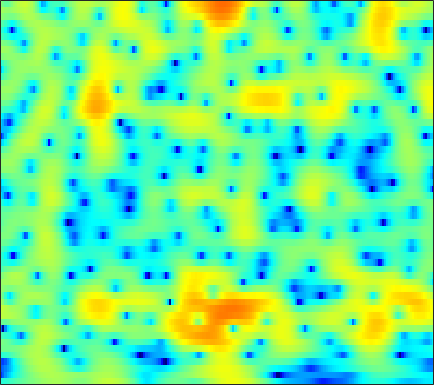

Source data for this figure (header and first rows):
-5.5, -5.2423, -4.854, -4.4355, -4.1144, -3.6789, -3.2481, -2.9324, -2.5178, -2.1112, -1.7154, -1.4262, -1.0495, -0.68118, -0.41122, -0.052434, 0.29774, 0.5562, 0.89094, 1.2036, 1.4867, 1.6735, 1.8828, 2.0391
-19.21, -16.32, -13.42, -11.16, -9.725, -8.067, -6.633, -5.671, -4.513, -3.479, -2.553, -1.921, -1.157, -0.4749, -0.01413, 0.5361, 1.016, 1.331, 1.693, 1.991, 2.223, 2.356, 2.477, 2.535
-16.82, -16.05, -14.62, -12.89, -11.5, -9.647, -7.864, -6.609, -5.058, -3.657, -2.406, -1.564, -0.5649, 0.2989, 0.8598, 1.501, 2.02, 2.334, 2.655, 2.866, 2.969, 2.974, 2.887, 2.692
-18.1, -18.4, -16.82, -14.03, -11.9, -9.347, -7.147, -5.7, -4.004, -2.542, -1.283, -0.4573, 0.4946, 1.288, 1.785, 2.321, 2.718, 2.928, 3.091, 3.123, 3.026, 2.873, 2.566, 2.145
-5.138, -4.982, -4.646, -4.167, -3.725, -3.05, -2.312, -1.732, -0.9553, -0.2009, 0.5058, 0.9907, 1.567, 2.05, 2.345, 2.643, 2.821, 2.868, 2.81, 2.596, 2.224, 1.84, 1.188, 0.3736
-1.004, -1.024, -1.027, -1.006, -0.9739, -0.8962, -0.7577, -0.6042, -0.3219, 0.04706, 0.4903, 0.8528, 1.353, 1.828, 2.147, 2.494, 2.723, 2.797, 2.756, 2.521, 2.066, 1.563, 0.6402, -0.63
-0.2209, -0.5317, -1.012, -1.572, -2.041, -2.753, -3.541, -4.132, -4.746, -4.837, -4.196, -3.318, -1.912, -0.5038, 0.4503, 1.521, 2.342, 2.779, 3.142, 3.264, 3.139, 2.904, 2.388, 1.67
-3.229, -3.81, -4.405, -4.871, -5.246, -5.974, -7.243, -8.78, -12.04, -16.1, -13.21, -9.269, -5.365, -2.604, -1.026, 0.6047, 1.8, 2.465, 3.084, 3.444, 3.583, 3.552, 3.36, 3.025
-16.16, -28.79, -14.07, -8.927, -6.839, -5.161, -4.186, -3.686, -3.189, -2.746, -2.219, -1.685, -0.7923, 0.1651, 0.8317, 1.6, 2.209, 2.578, 2.952, 3.172, 3.226, 3.153, 2.906, 2.475
-0.9489, -1.357, -1.419, -0.9694, -0.5158, 0.005976, 0.3792, 0.5918, 0.8136, 0.9287, 0.95, 0.9217, 0.8458, 0.7889, 0.7647, 0.784, 0.8828, 1.038, 1.299, 1.546, 1.69, 1.703, 1.487, 1.009
3.634, 3.369, 3.099, 2.9, 2.772, 2.61, 2.418, 2.209, 1.808, 1.297, 0.6355, -0.04797, -1.338, -3.116, -4.731, -6.803, -7.55, -6.674, -4.652, -2.852, -1.547, -0.8917, -0.3837, -0.3157
4.046, 3.62, 3.084, 2.557, 2.233, 1.974, 1.861, 1.766, 1.542, 1.142, 0.5322, -0.1169, -1.366, -3.094, -4.71, -6.953, -7.925, -6.96, -4.839, -2.985, -1.672, -1.002, -0.5008, -0.3795
2.148, 0.7849, -1.272, -3.047, -3.597, -3.007, -1.647, -0.5908, 0.5542, 1.295, 1.632, 1.726, 1.741, 1.586, 1.367, 1.112, 1.032, 1.076, 1.17, 1.281, 1.36, 1.321, 1.075, 0.537
0.2773, -1.497, -4.367, -7.785, -9.15, -6.73, -3.727, -2.055, -0.3789, 0.8075, 1.59, 1.966, 2.258, 2.393, 2.42, 2.417, 2.373, 2.295, 2.176, 2.04, 1.823, 1.575, 1.106, 0.4671
1.133, 0.6666, 0.07832, -0.3195, -0.4086, -0.3103, 0.02061, 0.3504, 0.7357, 1.018, 1.237, 1.285, 1.17, 0.9575, 0.8083, 0.58, 0.3512, 0.2265, 0.1865, 0.1993, 0.182, 0.1424, 0.006256, -0.2827
1.376, 1.494, 1.64, 1.835, 1.972, 2.087, 2.15, 2.185, 2.155, 1.96, 1.548, 1.114, 0.3461, -0.696, -1.657, -3.024, -4.083, -4.328, -3.837, -2.82, -1.747, -1.084, -0.4716, -0.2021
-0.4585, 0.3444, 1.225, 1.853, 2.182, 2.529, 2.742, 2.786, 2.731, 2.51, 2.002, 1.435, 0.3796, -1.288, -3.104, -6.647, -12.83, -16.57, -9.352, -4.811, -2.074, -0.7269, 0.401, 0.9787
-3.493, -2.549, -1.612, -1.057, -0.7845, -0.4144, -0.05258, 0.1584, 0.4056, 0.6343, 0.7516, 0.7126, 0.4741, 0.08979, -0.2687, -0.7815, -1.109, -1.07, -0.6601, 0.03876, 0.8224, 1.323, 1.782, 1.97
-4.546, -4.645, -5.124, -5.796, -6.279, -6.728, -6.516, -5.795, -4.49, -3.193, -2.011, -1.275, -0.5082, 0.1233, 0.4987, 0.906, 1.291, 1.565, 1.899, 2.234, 2.51, 2.651, 2.745, 2.686
-4.538, -5.439, -7.225, -9.826, -12.93, -21.81, -22.49, -14.67, -9.489, -6.365, -4.234, -2.984, -1.59, -0.4921, 0.1979, 1.008, 1.694, 2.121, 2.602, 2.97, 3.194, 3.279, 3.269, 3.109
-2.976, -3.578, -4.508, -5.692, -6.504, -7.288, -7.545, -7.18, -6.377, -5.388, -4.345, -3.575, -2.503, -1.42, -0.6152, 0.4349, 1.365, 1.968, 2.644, 3.125, 3.416, 3.509, 3.448, 3.193
-1.086, -1.219, -1.517, -1.97, -2.32, -2.868, -3.514, -3.998, -4.746, -5.623, -6.322, -6.459, -5.781, -4.182, -2.721, -0.8663, 0.6925, 1.668, 2.669, 3.339, 3.727, 3.828, 3.715, 3.343
-0.4577, -0.1768, -0.03336, -0.05972, -0.2867, -0.787, -1.567, -2.468, -4.102, -6.704, -11.17, -17.52, -15.83, -8.042, -4.633, -1.556, 0.5684, 1.749, 2.867, 3.575, 3.919, 3.95, 3.721, 3.173
-1.516, -0.8591, -0.2569, 0.05129, 0.1084, -0.0138, -0.3559, -0.7512, -1.42, -2.143, -2.791, -2.969, -2.681, -1.79, -0.8903, 0.3127, 1.412, 2.074, 2.728, 3.119, 3.202, 3.075, 2.637, 1.88
-2.066, -1.465, -0.8158, -0.4205, -0.191, -0.02605, 0.01599, 0.02741, -0.03958, -0.06801, -0.05776, 0.02562, 0.2435, 0.5885, 0.9051, 1.358, 1.808, 2.088, 2.36, 2.466, 2.358, 2.129, 1.572, 0.7299
-1.819, -1.553, -1.241, -0.9689, -0.7687, -0.5332, -0.3287, -0.1879, -0.0322, 0.08735, 0.2285, 0.3171, 0.4801, 0.7008, 0.8841, 1.198, 1.518, 1.754, 2.023, 2.163, 2.161, 2.02, 1.624, 0.9678
-2.249, -2.402, -2.555, -2.453, -2.304, -1.954, -1.508, -1.234, -0.8916, -0.7098, -0.6731, -0.7138, -0.8187, -0.8739, -0.779, -0.425, 0.1782, 0.7363, 1.479, 2.121, 2.566, 2.739, 2.755, 2.487
-5.002, -6.169, -7.477, -7.917, -7.29, -5.709, -4.117, -3.131, -2.286, -1.927, -2.183, -2.744, -4.121, -6.108, -7.411, -6.982, -4.198, -2.035, 0.2803, 2.003, 3.17, 3.761, 4.199, 4.295
-9.142, -11.21, -15.95, -20.72, -15.7, -9.71, -6.391, -4.662, -3.267, -2.631, -2.697, -3.236, -4.662, -6.928, -8.699, -8.185, -4.79, -2.326, 0.2384, 2.112, 3.395, 4.062, 4.571, 4.733
-11.04, -10.16, -9.278, -8.296, -7.374, -5.933, -4.524, -3.621, -2.67, -2.076, -1.753, -1.705, -1.691, -1.697, -1.534, -1.061, -0.2218, 0.5214, 1.563, 2.492, 3.238, 3.629, 3.912, 3.899
-9.07, -7.564, -5.975, -4.774, -3.998, -3.131, -2.419, -1.99, -1.575, -1.277, -1.118, -1.014, -0.898, -0.6862, -0.4449, 0.002891, 0.5876, 1.075, 1.749, 2.352, 2.848, 3.096, 3.256, 3.157
-3.085, -2.662, -2.051, -1.519, -1.185, -0.8801, -0.7236, -0.7204, -0.8747, -1.201, -1.668, -2.032, -2.473, -2.61, -2.459, -1.846, -0.9587, -0.2058, 0.759, 1.603, 2.242, 2.587, 2.833, 2.847
0.3542, 0.5019, 0.7069, 0.8452, 0.8917, 0.8147, 0.559, 0.212, -0.5095, -1.619, -3.243, -4.907, -7.872, -11.1, -11.19, -7.814, -4.548, -2.645, -0.7574, 0.6272, 1.574, 2.081, 2.479, 2.637
1.145, 1.307, 1.477, 1.598, 1.615, 1.537, 1.269, 0.9141, 0.2054, -0.8724, -2.38, -3.889, -6.303, -8.434, -8.561, -6.478, -4.069, -2.53, -0.9776, 0.1483, 0.9237, 1.326, 1.669, 1.807
-0.187, 0.1208, 0.5067, 0.8721, 1.1, 1.325, 1.424, 1.391, 1.208, 0.8481, 0.3602, -0.06893, -0.6028, -0.9807, -1.089, -1.002, -0.7348, -0.5227, -0.2614, -0.1232, -0.04529, -0.04088, -0.02136, -0.01025
-3.14, -2.638, -1.785, -0.9087, -0.2377, 0.5404, 1.209, 1.617, 2.007, 2.261, 2.36, 2.369, 2.282, 2.101, 1.93, 1.588, 1.147, 0.6833, -0.09973, -1.094, -2.222, -2.988, -3.616, -3.491
-10.13, -8.871, -6.468, -4.226, -2.735, -1.077, 0.2903, 1.137, 2.075, 2.796, 3.317, 3.584, 3.766, 3.755, 3.59, 3.165, 2.411, 1.617, 0.07462, -2.175, -5.698, -9.987, -22.24, -12.38
-19.86, -15.55, -11.06, -7.78, -6.02, -3.878, -2.17, -1.003, 0.3259, 1.437, 2.341, 2.854, 3.358, 3.63, 3.661, 3.49, 3.015, 2.451, 1.411, -0.001549, -1.644, -2.855, -3.89, -3.718
-11.14, -11.34, -11.16, -10.38, -9.47, -7.822, -5.925, -4.493, -2.746, -1.199, 0.08198, 0.9026, 1.77, 2.403, 2.75, 2.99, 3.041, 2.923, 2.621, 2.173, 1.631, 1.245, 0.7992, 0.4763
-10.25, -11.94, -15.01, -19.64, -19.93, -14.76, -10.26, -7.943, -5.424, -3.521, -1.995, -0.959, 0.2056, 1.208, 1.866, 2.549, 3.071, 3.32, 3.489, 3.49, 3.298, 3.063, 2.632, 2.053
-7.354, -8.521, -10.39, -12.14, -12.42, -10.89, -8.911, -7.656, -6.261, -5.219, -4.102, -3.224, -1.799, -0.3488, 0.7121, 1.978, 2.987, 3.604, 4.165, 4.469, 4.515, 4.351, 3.889, 3.099
-3.5, -3.653, -4.14, -4.556, -4.801, -5.301, -5.851, -6.475, -7.967, -9.978, -11.62, -10.68, -7.176, -3.85, -1.842, 0.3067, 1.926, 2.887, 3.843, 4.448, 4.75, 4.76, 4.454, 3.791
-1.195, -1.115, -1.199, -1.524, -1.913, -2.683, -3.803, -4.94, -7.052, -9.804, -12.15, -11.75, -8.596, -5.567, -3.77, -1.728, -0.06078, 0.9605, 2.137, 3.033, 3.619, 3.874, 3.926, 3.652
0.4968, 0.6016, 0.6329, 0.4311, 0.117, -0.3894, -1.113, -1.835, -2.814, -3.819, -4.661, -5.064, -5.329, -5.258, -4.98, -4.184, -2.885, -1.739, -0.1863, 1.189, 2.231, 2.784, 3.227, 3.318
1.193, 1.373, 1.486, 1.499, 1.422, 1.155, 0.7232, 0.2928, -0.4445, -1.4, -2.626, -3.725, -5.759, -8.784, -11.94, -14.72, -9.719, -6.164, -2.806, -0.4784, 1.14, 1.975, 2.687, 3.002
-0.2288, 0.1205, 0.5411, 0.906, 1.115, 1.203, 1.11, 0.9466, 0.4933, -0.2001, -1.163, -2.114, -3.704, -5.622, -7.03, -7.669, -6.112, -4.332, -2.155, -0.4356, 0.8391, 1.514, 2.103, 2.369
-4.153, -3.221, -1.949, -0.9041, -0.2925, 0.3386, 0.7183, 0.8337, 0.8235, 0.6408, 0.314, -0.02761, -0.501, -0.9127, -1.102, -1.139, -0.8687, -0.4927, 0.08114, 0.6351, 1.08, 1.318, 1.481, 1.473
-10.01, -6.893, -4.097, -2.234, -1.225, -0.2246, 0.4446, 0.7603, 1.041, 1.174, 1.201, 1.195, 1.16, 1.123, 1.122, 1.164, 1.224, 1.263, 1.304, 1.279, 1.145, 0.9803, 0.6629, 0.2682
-5.423, -4.089, -2.496, -1.25, -0.5266, 0.1847, 0.6499, 0.8779, 1.087, 1.219, 1.323, 1.43, 1.59, 1.76, 1.893, 2.05, 2.123, 2.084, 1.917, 1.551, 0.9462, 0.3354, -0.6675, -1.808
-0.002903, 0.1871, 0.4803, 0.7631, 0.8807, 0.8803, 0.7519, 0.6029, 0.2864, 0.01326, -0.06583, 0.05861, 0.4875, 1.121, 1.605, 2.185, 2.589, 2.721, 2.617, 2.149, 1.241, 0.2012, -1.817, -4.837
1.964, 1.821, 1.583, 1.252, 0.9103, 0.3018, -0.5556, -1.432, -2.962, -4.865, -6.493, -6.544, -4.584, -2.028, -0.394, 1.288, 2.437, 2.991, 3.293, 3.145, 2.532, 1.754, 0.2529, -1.797
0.06129, -0.1846, -0.6412, -1.28, -1.824, -2.606, -3.59, -4.613, -6.408, -9.193, -13.18, -13.8, -8.83, -4.54, -2.219, 0.004238, 1.525, 2.307, 2.959, 3.212, 3.128, 2.869, 2.364, 1.755
-3.321, -3.709, -4.594, -5.716, -6.555, -7.39, -7.573, -7.307, -6.836, -6.366, -5.701, -4.993, -3.683, -2.158, -1.009, 0.3249, 1.388, 1.99, 2.575, 2.905, 3.02, 2.994, 2.834, 2.601
-4.741, -5.432, -7.211, -10.36, -14.27, -23.56, -15.66, -11, -7.42, -5.079, -3.363, -2.273, -1.065, -0.04144, 0.6296, 1.401, 2, 2.331, 2.623, 2.774, 2.797, 2.754, 2.598, 2.366
-2.433, -2.972, -4.061, -5.538, -6.651, -7.4, -6.637, -5.343, -3.481, -1.844, -0.5271, 0.2627, 1.102, 1.712, 2.019, 2.282, 2.396, 2.406, 2.316, 2.16, 1.955, 1.76, 1.471, 1.094
0.7791, 0.4433, -0.03214, -0.4028, -0.5876, -0.5809, -0.2632, 0.1401, 0.7952, 1.464, 2.037, 2.342, 2.595, 2.626, 2.49, 2.086, 1.484, 0.9501, 0.247, -0.3553, -0.7621, -0.9841, -1.242, -1.637
2.057, 1.608, 1.185, 1.035, 1.113, 1.419, 1.876, 2.235, 2.723, 3.137, 3.397, 3.466, 3.3, 2.807, 2.204, 1, -0.7394, -2.447, -5.122, -7.365, -7.418, -6.349, -5.076, -4.466
0.4001, -0.7666, -1.751, -1.721, -1.046, 0.1881, 1.411, 2.224, 3.105, 3.723, 4.067, 4.139, 3.932, 3.338, 2.587, 1.141, -1.012, -3.222, -7.408, -12.53, -11.33, -8.32, -5.636, -4.235
